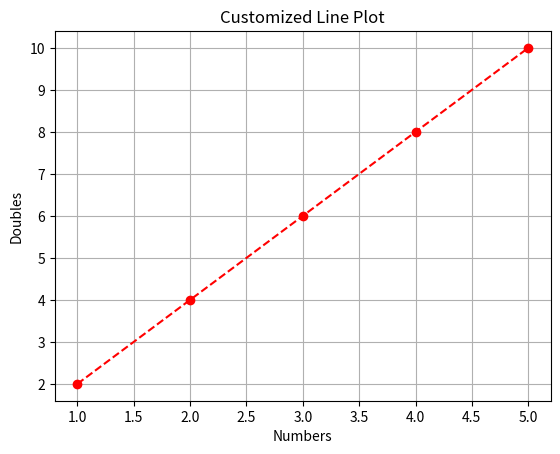

Here is the Python script that generated this plot:
import matplotlib.pyplot as plt

print("S115 BIJAL TRIPATHI")

x = [1, 2, 3, 4, 5]
y = [2, 4, 6, 8, 10]

plt.plot(x, y, color="red", linestyle="--", marker="o")

plt.title("Customized Line Plot")
plt.xlabel("Numbers")
plt.ylabel("Doubles")

plt.grid(True)
plt.show()
